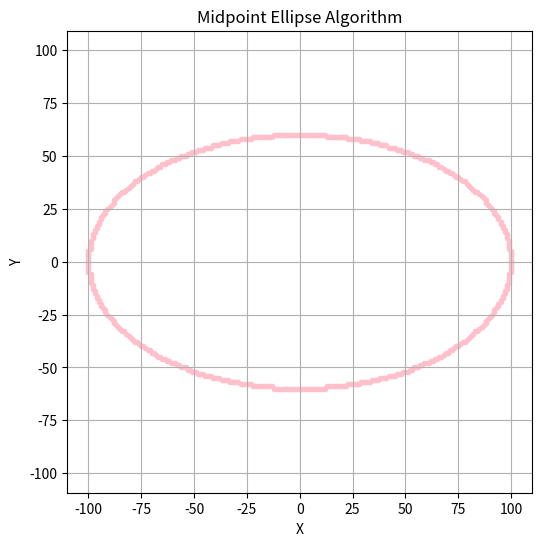

The matplotlib source for this figure:
import matplotlib.pyplot as plt

def plot_ellipse_points(xc, yc, x, y, xes, yes):
    points = [
        ( xc + x, yc + y),
        ( xc - x, yc + y),
        ( xc + x, yc - y),
        ( xc - x, yc - y)
    ]
    for px, py in points:
        xes.append(px)
        yes.append(py)

def midpoint_ellipse(rx, ry, xc=0, yc=0):
    rx2 = rx * rx
    ry2 = ry * ry

    x = 0
    y = ry

    xes, yes = [], []

    #Region 1
    p1 = ry2 - rx2 * ry + 0.25 * rx2
    plot_ellipse_points(xc, yc, x, y, xes, yes)

    while (2 * ry2 * x) <= (2 * rx2 * y):
        x += 1
        if p1 < 0:
            p1 += 2 * ry2 * x + ry2
        else:
            y -= 1
            p1 += 2 * ry2 * x + ry2 - 2 * rx2 * y
        plot_ellipse_points(xc, yc, x, y, xes, yes)

    #Region 2
    p2 = (ry2 * (x + 0.5)**2) + (rx2 * (y - 1)**2) - (rx2 * ry2)

    while y > 0:
        if p2 > 0:
            y -= 1
            p2 += rx2 - 2 * rx2 * y
        else:
            x += 1
            y -= 1
            p2 += 2 * ry2 * x + rx2 - 2 * rx2 * y
        plot_ellipse_points(xc, yc, x, y, xes, yes)

    return xes, yes

def plot_midpoint_ellipse(rx, ry, xc=0, yc=0):
    xes, yes = midpoint_ellipse(rx, ry, xc, yc)

    plt.figure(figsize=(6, 6))
    plt.scatter (xes, yes, marker = '.', color ='pink')
    plt.title("Midpoint Ellipse Algorithm")
    plt.xlabel("X")
    plt.ylabel("Y")
    plt.axis("equal")
    plt.grid(True)
    plt.show()

plot_midpoint_ellipse(100, 60)